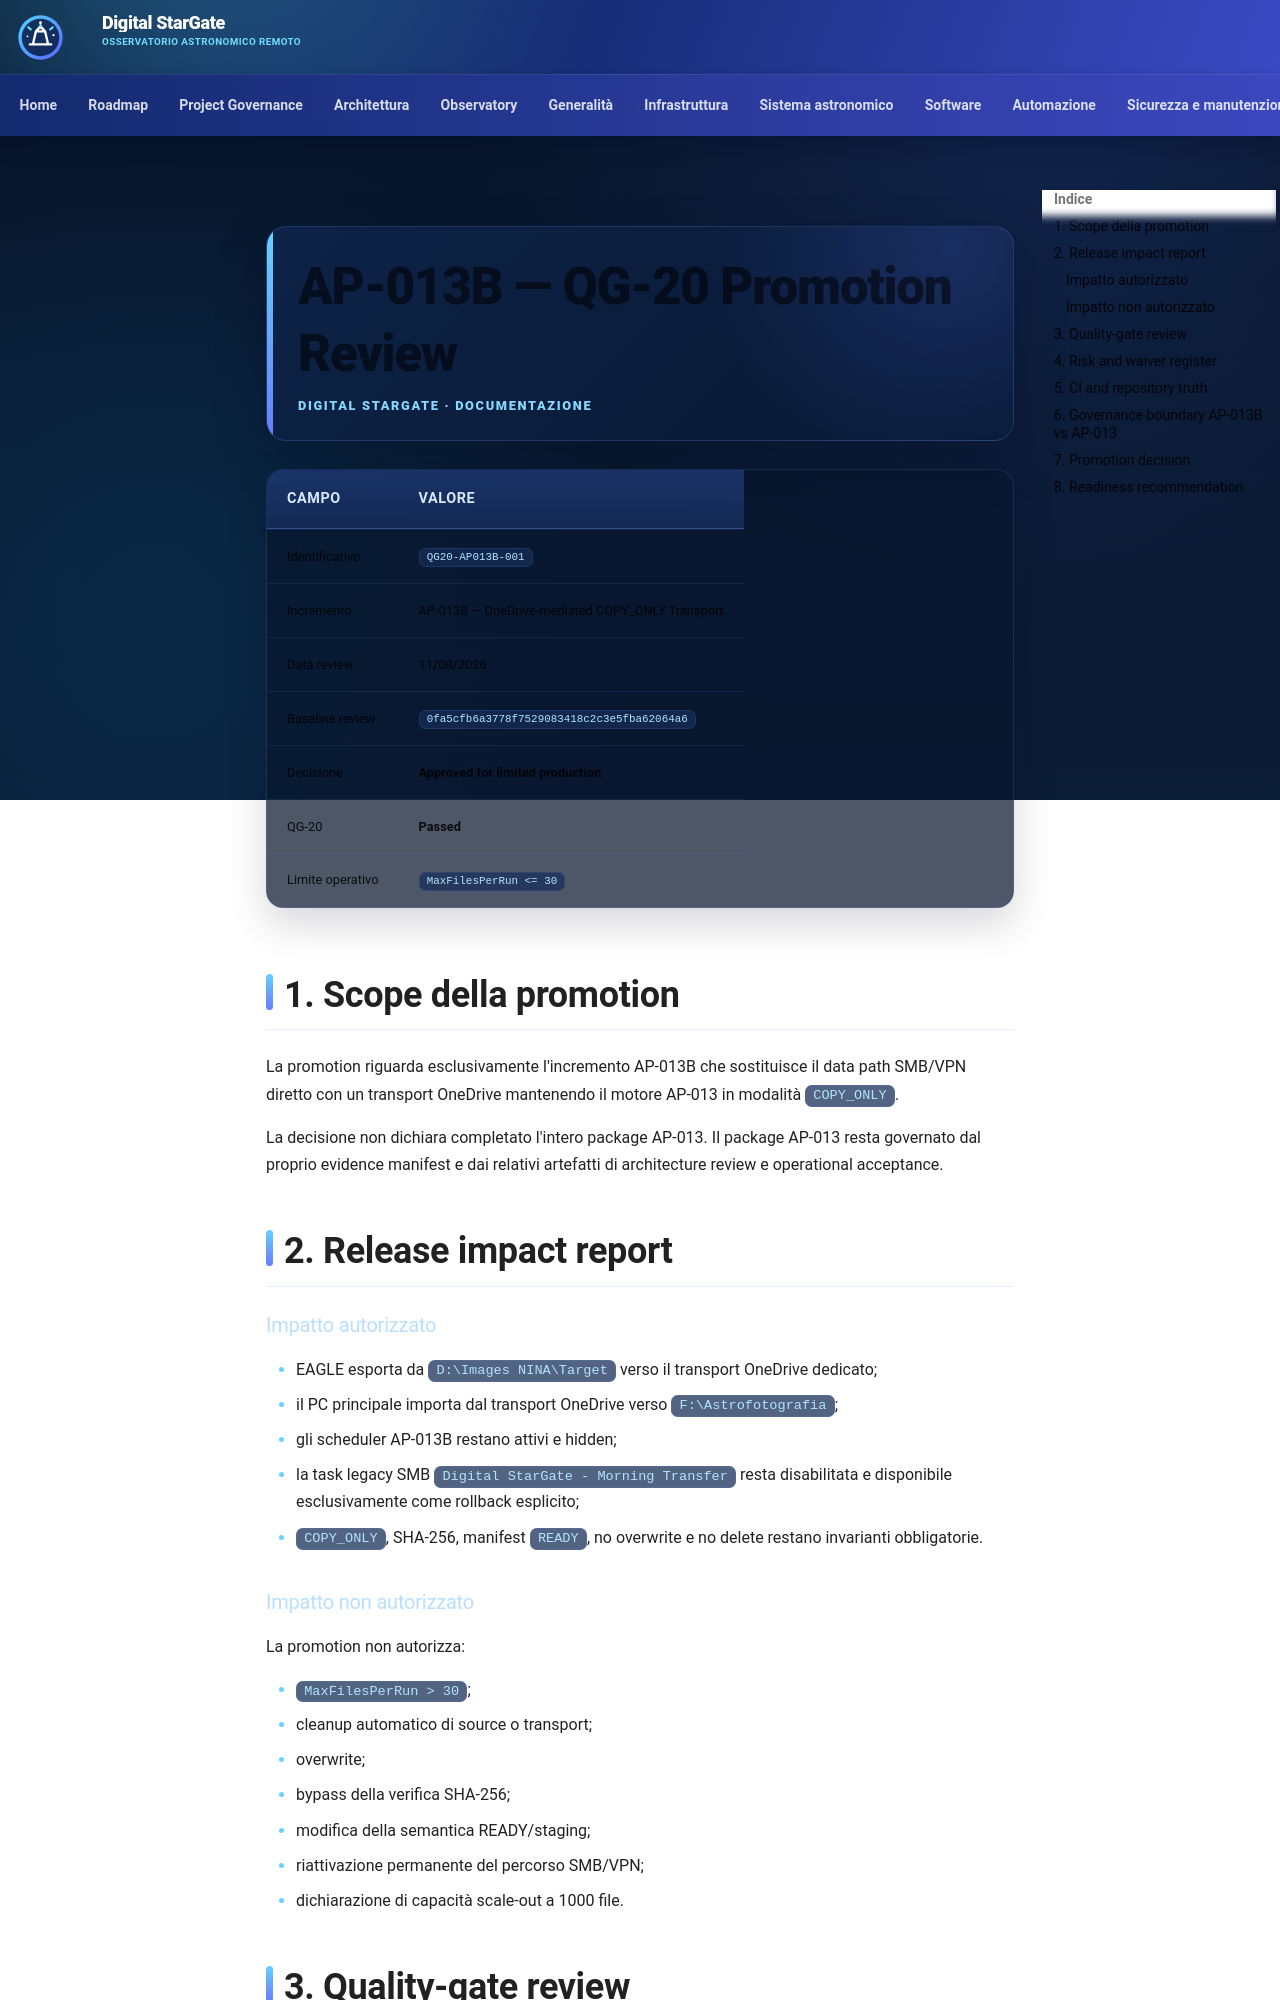

repository: maininimassimo-bit/digital-stargate-manual · page: architecture/validation/AP-013B-QG20-Promotion-Review/index.html · generator: mkdocs

# AP-013B — QG-20 Promotion Review

| Campo | Valore |
|---|---|
| Identificativo | `QG20-AP013B-001` |
| Incremento | AP-013B — OneDrive-mediated COPY_ONLY Transport |
| Data review | 11/08/2026 |
| Baseline review | `0fa5cfb6a3778f7529083418c2c3e5fba62064a6` |
| Decisione | **Approved for limited production** |
| QG-20 | **Passed** |
| Limite operativo | `MaxFilesPerRun <= 30` |

## 1. Scope della promotion

La promotion riguarda esclusivamente l'incremento AP-013B che sostituisce il data path SMB/VPN diretto con un transport OneDrive mantenendo il motore AP-013 in modalità `COPY_ONLY`.

La decisione non dichiara completato l'intero package AP-013. Il package AP-013 resta governato dal proprio evidence manifest e dai relativi artefatti di architecture review e operational acceptance.

## 2. Release impact report

### Impatto autorizzato

- EAGLE esporta da `D:\Images NINA\Target` verso il transport OneDrive dedicato;
- il PC principale importa dal transport OneDrive verso `F:\Astrofotografia`;
- gli scheduler AP-013B restano attivi e hidden;
- la task legacy SMB `Digital StarGate - Morning Transfer` resta disabilitata e disponibile esclusivamente come rollback esplicito;
- `COPY_ONLY`, SHA-256, manifest `READY`, no overwrite e no delete restano invarianti obbligatorie.

### Impatto non autorizzato

La promotion non autorizza:

- `MaxFilesPerRun > 30`;
- cleanup automatico di source o transport;
- overwrite;
- bypass della verifica SHA-256;
- modifica della semantica READY/staging;
- riattivazione permanente del percorso SMB/VPN;
- dichiarazione di capacità scale-out a 1000 file.
